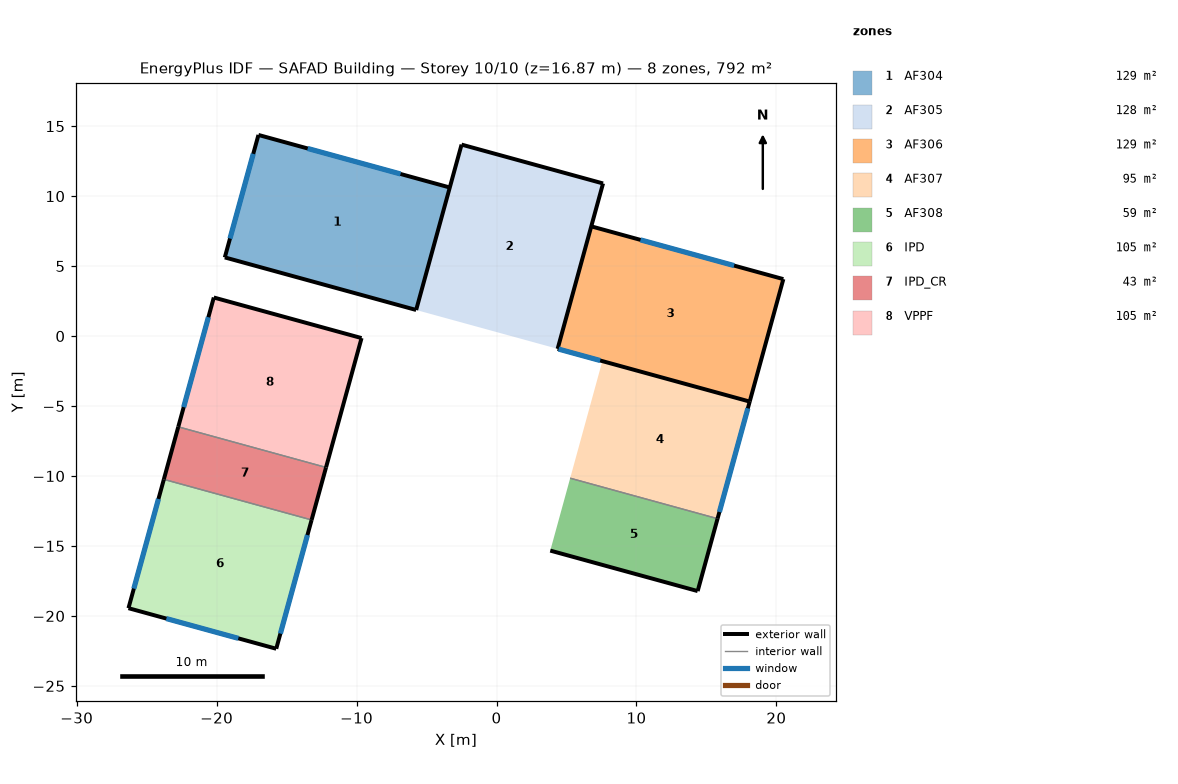
=== STOREY PLAN SPEC (per zone: floor XY polygon, exterior-wall plan segments, windows/doors) ===
zone 1: AF304  (128.7 m²)
  floor: (-3.34, 10.62) (-5.74, 1.86) (-19.42, 5.62) (-17.01, 14.37)
  exterior wall: (-3.34, 10.62) – (-17.01, 14.37)  [14.2 m]
    window: (-6.86, 11.58) – (-13.49, 13.41)  [13.8 m²]
  exterior wall: (-19.42, 5.62) – (-5.74, 1.86)  [14.2 m]
  exterior wall: (-17.01, 14.37) – (-19.42, 5.62)  [9.1 m]
    window: (-17.38, 13.02) – (-19.05, 6.97)  [12.6 m²]
  interior walls: 1
zone 2: AF305  (128.5 m²)
  floor: (7.61, 10.91) (4.37, -0.91) (-5.74, 1.86) (-2.50, 13.68)
  exterior wall: (-2.50, 13.68) – (-5.74, 1.86)  [12.3 m]
  exterior wall: (7.61, 10.91) – (-2.50, 13.68)  [10.5 m]
  exterior wall: (4.37, -0.91) – (7.61, 10.91)  [12.3 m]
zone 3: AF306  (129.2 m²)
  floor: (20.50, 4.07) (18.09, -4.68) (4.37, -0.91) (6.77, 7.84)
  exterior wall: (4.37, -0.91) – (18.09, -4.68)  [14.2 m]
    window: (4.44, -0.93) – (7.41, -1.75)  [8.0 m²]
  exterior wall: (18.09, -4.68) – (20.50, 4.07)  [9.1 m]
  exterior wall: (20.50, 4.07) – (6.77, 7.84)  [14.2 m]
    window: (16.98, 5.04) – (10.29, 6.87)  [13.9 m²]
  interior walls: 1
zone 4: AF307  (94.8 m²)
  floor: (18.09, -4.68) (15.80, -13.05) (5.26, -10.16) (7.56, -1.79)
  exterior wall: (15.80, -13.05) – (18.09, -4.68)  [8.7 m]
    window: (15.93, -12.57) – (17.96, -5.16)  [7.3 m²]
  interior walls: 2
zone 5: AF308  (58.6 m²)
  floor: (15.80, -13.05) (14.37, -18.22) (3.84, -15.33) (5.26, -10.16)
  exterior wall: (3.84, -15.33) – (14.37, -18.22)  [10.9 m]
  exterior wall: (14.37, -18.22) – (15.80, -13.05)  [5.4 m]
  interior walls: 1
zone 6: IPD  (104.5 m²)
  floor: (-13.21, -13.14) (-15.74, -22.35) (-26.30, -19.45) (-23.77, -10.24)
  exterior wall: (-15.74, -22.35) – (-13.21, -13.14)  [9.5 m]
    window: (-15.44, -21.26) – (-13.51, -14.22)  [14.6 m²]
  exterior wall: (-23.77, -10.24) – (-26.30, -19.45)  [9.5 m]
    window: (-24.16, -11.64) – (-25.92, -18.05)  [13.3 m²]
  exterior wall: (-26.30, -19.45) – (-15.74, -22.35)  [11.0 m]
    window: (-23.59, -20.19) – (-18.45, -21.60)  [10.7 m²]
  interior walls: 1
zone 7: IPD_CR  (42.6 m²)
  floor: (-12.18, -9.39) (-13.21, -13.14) (-23.77, -10.24) (-22.74, -6.49)
  exterior wall: (-13.21, -13.14) – (-12.18, -9.39)  [3.9 m]
  exterior wall: (-22.74, -6.49) – (-23.77, -10.24)  [3.9 m]
  interior walls: 2
zone 8: VPPF  (105.0 m²)
  floor: (-9.65, -0.14) (-12.18, -9.39) (-22.74, -6.49) (-20.20, 2.76)
  exterior wall: (-9.65, -0.14) – (-20.20, 2.76)  [11.0 m]
  exterior wall: (-20.20, 2.76) – (-22.74, -6.49)  [9.6 m]
    window: (-20.59, 1.35) – (-22.36, -5.08)  [13.3 m²]
  exterior wall: (-12.18, -9.39) – (-9.65, -0.14)  [9.6 m]
  interior walls: 1

=== DERIVED (storey summary) ===
Building: SAFAD Building
Storey: 10 of 10  (floor level z = 16.87 m)
Storey gross floor area: 791.9 m²
Zones on this storey: 8
  - AF304: floor 128.7 m²; exterior wall 37.4 m (104.1 m²); 2 window(s) 26.3 m²; WWR 25.3%
  - AF305: floor 128.5 m²; exterior wall 35.0 m (97.3 m²); WWR 0.0%
  - AF306: floor 129.2 m²; exterior wall 37.5 m (104.4 m²); 2 window(s) 21.9 m²; WWR 21.0%
  - AF307: floor 94.8 m²; exterior wall 8.7 m (24.1 m²); 1 window(s) 7.3 m²; WWR 30.1%
  - AF308: floor 58.6 m²; exterior wall 16.3 m (45.3 m²); WWR 0.0%
  - IPD: floor 104.5 m²; exterior wall 30.0 m (83.5 m²); 3 window(s) 38.6 m²; WWR 46.2%
  - IPD_CR: floor 42.6 m²; exterior wall 7.8 m (21.6 m²); WWR 0.0%
  - VPPF: floor 105.0 m²; exterior wall 30.1 m (83.7 m²); 1 window(s) 13.3 m²; WWR 15.9%
Zone adjacency: (none detected)